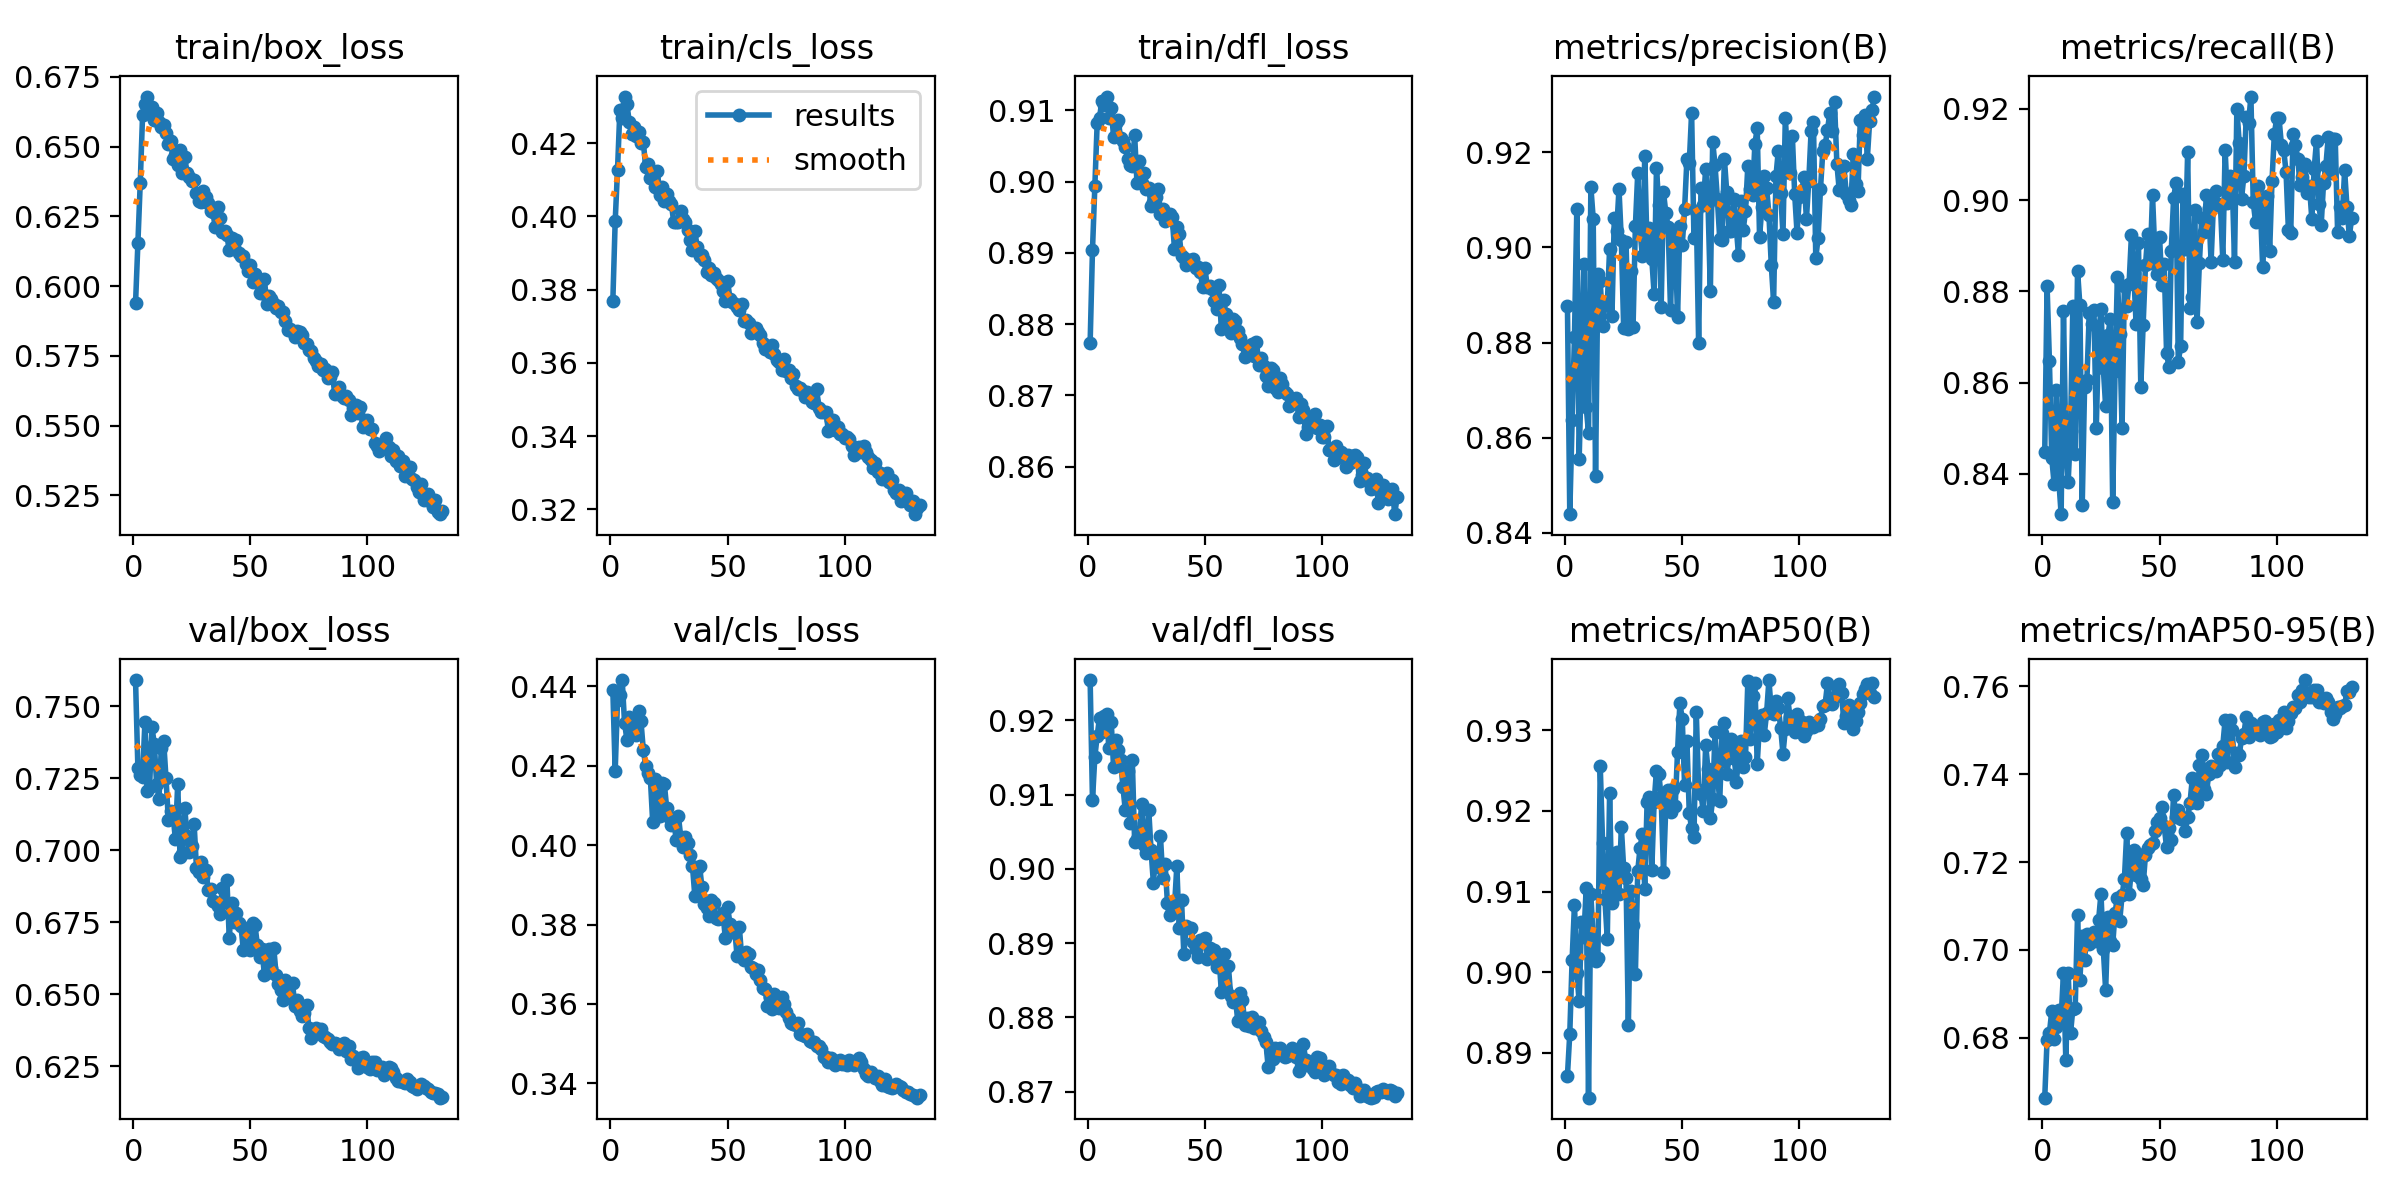

The table this chart was drawn from, first rows:
epoch, time, train/box_loss, train/cls_loss, train/dfl_loss, metrics/precision(B), metrics/recall(B), metrics/mAP50(B), metrics/mAP50-95(B), val/box_loss, val/cls_loss, val/dfl_loss, lr/pg0, lr/pg1, lr/pg2
1, 161, 0.5938, 0.377, 0.8774, 0.8878, 0.8447, 0.8872, 0.6664, 0.7592, 0.439, 0.9254, 0.06718, 0.0003316, 0.0003316
2, 319, 0.6153, 0.3987, 0.8904, 0.8439, 0.8811, 0.8924, 0.6796, 0.7286, 0.4186, 0.9092, 0.03418, 0.0006649, 0.0006649
3, 476.5, 0.6368, 0.4127, 0.8994, 0.8636, 0.8647, 0.9016, 0.6811, 0.726, 0.4365, 0.915, 0.001176, 0.0009981, 0.0009981
4, 633.7, 0.6612, 0.429, 0.9082, 0.8812, 0.8434, 0.9084, 0.6861, 0.7255, 0.4377, 0.9179, 0.0009996, 0.0009996, 0.0009996
5, 790.9, 0.6652, 0.4269, 0.909, 0.908, 0.8379, 0.8999, 0.6798, 0.7446, 0.4415, 0.9204, 0.0009994, 0.0009994, 0.0009994
6, 948.8, 0.6679, 0.4327, 0.9113, 0.8554, 0.8585, 0.8964, 0.6824, 0.7204, 0.4307, 0.9184, 0.000999, 0.000999, 0.000999
7, 1107, 0.6619, 0.4307, 0.9108, 0.875, 0.8386, 0.9062, 0.6863, 0.7221, 0.4265, 0.9206, 0.0009986, 0.0009986, 0.0009986
8, 1264, 0.6643, 0.4258, 0.9119, 0.8966, 0.8312, 0.9043, 0.6845, 0.7427, 0.4322, 0.9209, 0.0009981, 0.0009981, 0.0009981
9, 1422, 0.6595, 0.4225, 0.909, 0.8665, 0.8756, 0.9104, 0.6948, 0.7371, 0.4295, 0.9162, 0.0009975, 0.0009975, 0.0009975
10, 1580, 0.6619, 0.4245, 0.9103, 0.861, 0.8459, 0.8845, 0.675, 0.7231, 0.4286, 0.9198, 0.0009968, 0.0009968, 0.0009968
11, 1738, 0.6587, 0.422, 0.9062, 0.9127, 0.8382, 0.9097, 0.6947, 0.7178, 0.4278, 0.9137, 0.0009961, 0.0009961, 0.0009961
12, 1896, 0.657, 0.423, 0.9082, 0.9061, 0.8494, 0.904, 0.681, 0.7355, 0.4338, 0.9173, 0.0009953, 0.0009953, 0.0009953
13, 2053, 0.6576, 0.4201, 0.9086, 0.8519, 0.8767, 0.9014, 0.6866, 0.7379, 0.4312, 0.916, 0.0009944, 0.0009944, 0.0009944
14, 2211, 0.655, 0.4203, 0.9061, 0.8945, 0.8443, 0.9018, 0.6869, 0.7251, 0.424, 0.9146, 0.0009934, 0.0009934, 0.0009934
15, 2369, 0.6509, 0.4136, 0.9057, 0.8929, 0.8845, 0.9256, 0.7079, 0.7107, 0.42, 0.911, 0.0009924, 0.0009924, 0.0009924
16, 2527, 0.6522, 0.4142, 0.9048, 0.8835, 0.877, 0.9161, 0.6931, 0.7137, 0.418, 0.9079, 0.0009912, 0.0009912, 0.0009912
17, 2685, 0.6456, 0.4104, 0.9032, 0.8882, 0.8332, 0.9091, 0.7032, 0.7122, 0.417, 0.9132, 0.00099, 0.00099, 0.00099
18, 2843, 0.647, 0.4103, 0.9023, 0.888, 0.859, 0.9041, 0.6977, 0.704, 0.4059, 0.9061, 0.0009887, 0.0009887, 0.0009887
19, 3001, 0.6434, 0.4081, 0.9021, 0.8996, 0.8606, 0.9222, 0.7036, 0.7231, 0.4167, 0.9146, 0.0009874, 0.0009874, 0.0009874
20, 3159, 0.6489, 0.4125, 0.9065, 0.8855, 0.8752, 0.9086, 0.7014, 0.6976, 0.4099, 0.9036, 0.000986, 0.000986, 0.000986
21, 3317, 0.6406, 0.4058, 0.8998, 0.9061, 0.8728, 0.911, 0.7037, 0.6986, 0.4072, 0.904, 0.0009844, 0.0009844, 0.0009844
22, 3475, 0.6462, 0.408, 0.9029, 0.9034, 0.8758, 0.9149, 0.704, 0.7147, 0.4156, 0.905, 0.0009829, 0.0009829, 0.0009829
23, 3634, 0.6405, 0.4043, 0.8998, 0.9123, 0.8501, 0.9097, 0.7019, 0.7049, 0.4153, 0.9087, 0.0009812, 0.0009812, 0.0009812
24, 3792, 0.639, 0.4062, 0.9012, 0.9016, 0.8702, 0.918, 0.7068, 0.6995, 0.4092, 0.9032, 0.0009795, 0.0009795, 0.0009795
25, 3950, 0.6375, 0.4041, 0.8989, 0.8831, 0.876, 0.9129, 0.7128, 0.7014, 0.4071, 0.9022, 0.0009777, 0.0009777, 0.0009777
26, 4108, 0.6382, 0.4034, 0.8991, 0.9011, 0.8632, 0.9117, 0.7002, 0.7092, 0.405, 0.908, 0.0009758, 0.0009758, 0.0009758
27, 4266, 0.6332, 0.3983, 0.8966, 0.8828, 0.8548, 0.8935, 0.6909, 0.6939, 0.4065, 0.9025, 0.0009738, 0.0009738, 0.0009738
28, 4424, 0.6304, 0.3986, 0.8972, 0.8949, 0.8704, 0.9101, 0.7076, 0.6923, 0.4014, 0.8981, 0.0009718, 0.0009718, 0.0009718
29, 4581, 0.63, 0.3986, 0.8979, 0.8832, 0.8739, 0.9058, 0.7021, 0.6959, 0.4072, 0.902, 0.0009697, 0.0009697, 0.0009697
30, 4739, 0.634, 0.4015, 0.8989, 0.9045, 0.8338, 0.8998, 0.7011, 0.6907, 0.4019, 0.9002, 0.0009675, 0.0009675, 0.0009675
31, 4897, 0.632, 0.3992, 0.8955, 0.9155, 0.8625, 0.9125, 0.7084, 0.6933, 0.3994, 0.9045, 0.0009652, 0.0009652, 0.0009652
32, 5055, 0.6296, 0.3985, 0.8961, 0.9035, 0.8831, 0.9154, 0.7119, 0.6862, 0.4021, 0.8987, 0.0009629, 0.0009629, 0.0009629
33, 5213, 0.627, 0.3962, 0.8944, 0.8981, 0.8707, 0.9172, 0.7066, 0.6866, 0.4006, 0.9007, 0.0009605, 0.0009605, 0.0009605
34, 5371, 0.6266, 0.3935, 0.8948, 0.9192, 0.85, 0.9103, 0.7124, 0.6823, 0.3974, 0.8954, 0.000958, 0.000958, 0.000958
35, 5529, 0.6211, 0.3908, 0.8954, 0.8994, 0.8811, 0.9211, 0.7161, 0.682, 0.3946, 0.8938, 0.0009555, 0.0009555, 0.0009555
36, 5687, 0.6284, 0.396, 0.8951, 0.9042, 0.8769, 0.9217, 0.7267, 0.6808, 0.3871, 0.8946, 0.0009529, 0.0009529, 0.0009529
37, 5845, 0.6245, 0.3916, 0.8906, 0.8976, 0.8817, 0.9127, 0.7127, 0.678, 0.3939, 0.8949, 0.0009502, 0.0009502, 0.0009502
38, 6003, 0.6194, 0.3892, 0.8936, 0.8902, 0.8923, 0.9211, 0.7185, 0.687, 0.3948, 0.9003, 0.0009475, 0.0009475, 0.0009475
39, 6161, 0.6198, 0.3895, 0.8926, 0.9166, 0.8839, 0.925, 0.7228, 0.682, 0.3896, 0.892, 0.0009446, 0.0009446, 0.0009446
40, 6319, 0.6182, 0.3882, 0.8895, 0.909, 0.8728, 0.9246, 0.7171, 0.6897, 0.3853, 0.8958, 0.0009417, 0.0009417, 0.0009417
41, 6476, 0.6128, 0.3848, 0.8893, 0.8875, 0.8906, 0.9217, 0.7219, 0.6694, 0.3843, 0.8885, 0.0009388, 0.0009388, 0.0009388
42, 6634, 0.6174, 0.3859, 0.8883, 0.9116, 0.859, 0.9124, 0.7161, 0.6816, 0.3821, 0.8923, 0.0009357, 0.0009357, 0.0009357
43, 6791, 0.6141, 0.3841, 0.889, 0.9072, 0.8727, 0.9206, 0.7147, 0.6751, 0.3862, 0.892, 0.0009326, 0.0009326, 0.0009326
44, 6949, 0.6166, 0.3845, 0.8885, 0.9042, 0.8857, 0.9225, 0.7217, 0.6782, 0.3853, 0.8921, 0.0009295, 0.0009295, 0.0009295
45, 7106, 0.6117, 0.3832, 0.8891, 0.8869, 0.8927, 0.9199, 0.7231, 0.6748, 0.3816, 0.8902, 0.0009262, 0.0009262, 0.0009262
46, 7264, 0.6107, 0.3827, 0.8879, 0.9033, 0.8862, 0.9227, 0.7239, 0.6737, 0.3814, 0.8892, 0.0009229, 0.0009229, 0.0009229
47, 7421, 0.6108, 0.3816, 0.8881, 0.9017, 0.9011, 0.9206, 0.7244, 0.6654, 0.3817, 0.8881, 0.0009196, 0.0009196, 0.0009196
48, 7579, 0.6081, 0.3798, 0.8873, 0.8853, 0.8885, 0.9273, 0.727, 0.6661, 0.3829, 0.8905, 0.0009161, 0.0009161, 0.0009161
49, 7736, 0.6053, 0.3768, 0.8852, 0.9046, 0.8837, 0.9333, 0.7291, 0.6721, 0.3766, 0.8905, 0.0009126, 0.0009126, 0.0009126
50, 7894, 0.6075, 0.3823, 0.8878, 0.9004, 0.892, 0.9314, 0.73, 0.6653, 0.3844, 0.8907, 0.0009091, 0.0009091, 0.0009091
51, 8052, 0.6014, 0.3775, 0.8852, 0.908, 0.8814, 0.9232, 0.7325, 0.6748, 0.3802, 0.8879, 0.0009055, 0.0009055, 0.0009055
52, 8209, 0.6042, 0.3766, 0.8854, 0.9185, 0.8861, 0.9287, 0.7281, 0.6739, 0.3782, 0.8893, 0.0009018, 0.0009018, 0.0009018
53, 8367, 0.6028, 0.376, 0.8849, 0.9177, 0.8664, 0.9197, 0.7233, 0.667, 0.379, 0.8887, 0.000898, 0.000898, 0.000898
54, 8525, 0.5977, 0.3753, 0.8832, 0.9283, 0.8635, 0.9178, 0.7277, 0.663, 0.3722, 0.889, 0.0008942, 0.0008942, 0.0008942
55, 8683, 0.5975, 0.3744, 0.8821, 0.9019, 0.8889, 0.9168, 0.725, 0.6656, 0.3793, 0.8869, 0.0008903, 0.0008903, 0.0008903
56, 8840, 0.6025, 0.3761, 0.8854, 0.9076, 0.9004, 0.9322, 0.7352, 0.6565, 0.3718, 0.8881, 0.0008864, 0.0008864, 0.0008864
57, 8998, 0.5937, 0.3715, 0.8793, 0.88, 0.9038, 0.9226, 0.7302, 0.6574, 0.371, 0.8835, 0.0008824, 0.0008824, 0.0008824
58, 9155, 0.5966, 0.3716, 0.8833, 0.9125, 0.8645, 0.922, 0.7317, 0.6656, 0.3732, 0.8885, 0.0008784, 0.0008784, 0.0008784
59, 9312, 0.5954, 0.371, 0.8814, 0.909, 0.868, 0.9199, 0.7298, 0.659, 0.3725, 0.8838, 0.0008742, 0.0008742, 0.0008742
60, 9470, 0.5934, 0.3681, 0.8798, 0.9165, 0.9013, 0.9281, 0.73, 0.6661, 0.3693, 0.887, 0.0008701, 0.0008701, 0.0008701
... 72 more rows
